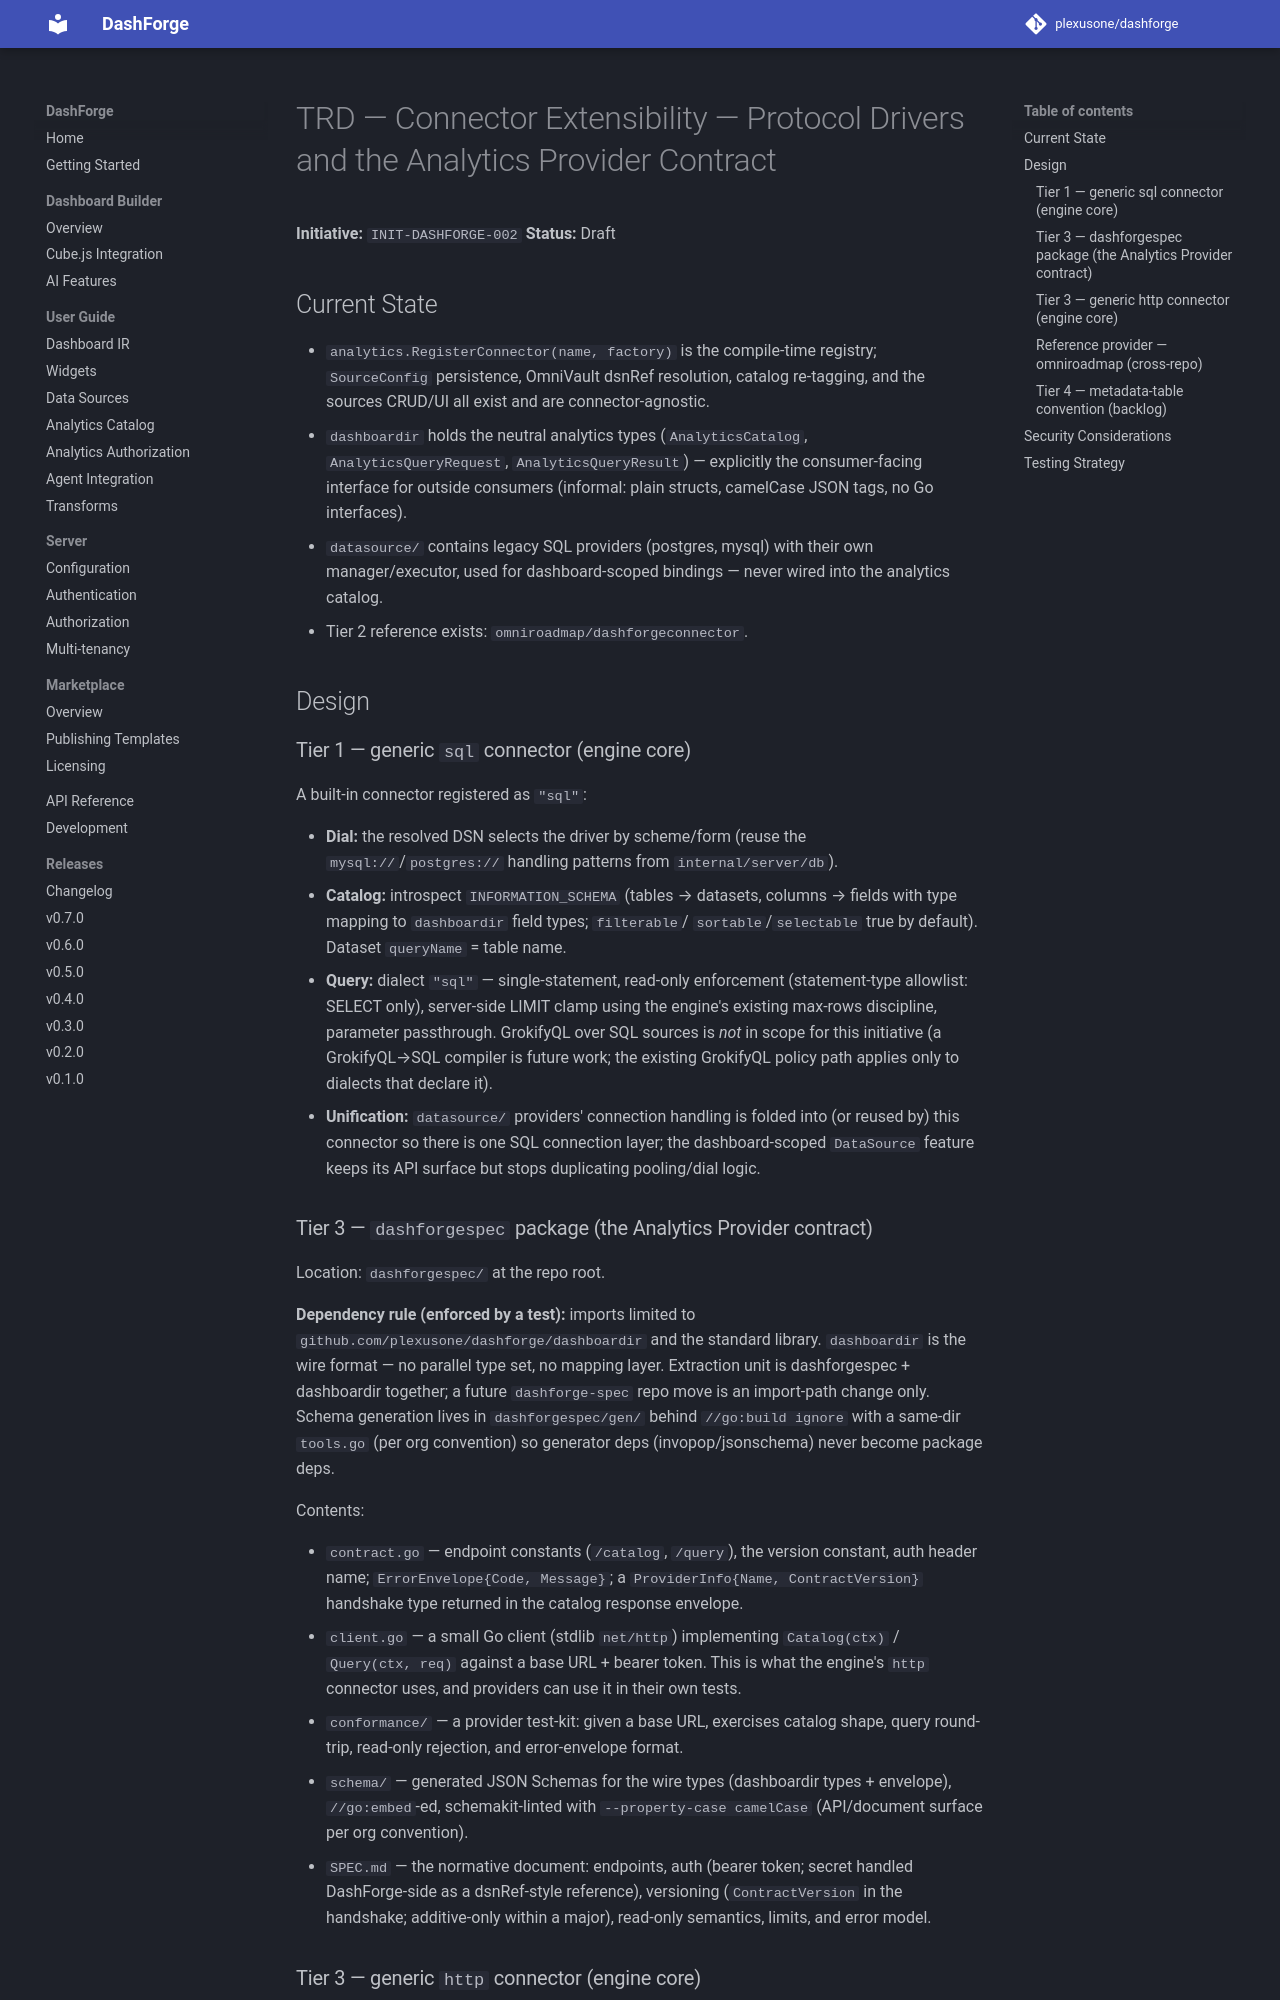

repository: plexusone/dashforge · page: specs/initiatives/INIT-DASHFORGE-002/TRD/index.html · generator: mkdocs

# TRD — Connector Extensibility — Protocol Drivers and the Analytics Provider Contract

**Initiative:** `INIT-DASHFORGE-002`
**Status:** Draft

## Current State

- `analytics.RegisterConnector(name, factory)` is the compile-time registry;
  `SourceConfig` persistence, OmniVault dsnRef resolution, catalog
  re-tagging, and the sources CRUD/UI all exist and are connector-agnostic.
- `dashboardir` holds the neutral analytics types (`AnalyticsCatalog`,
  `AnalyticsQueryRequest`, `AnalyticsQueryResult`) — explicitly the
  consumer-facing interface for outside consumers (informal: plain structs,
  camelCase JSON tags, no Go interfaces).
- `datasource/` contains legacy SQL providers (postgres, mysql) with their
  own manager/executor, used for dashboard-scoped bindings — never wired
  into the analytics catalog.
- Tier 2 reference exists: `omniroadmap/dashforgeconnector`.

## Design

### Tier 1 — generic `sql` connector (engine core)

A built-in connector registered as `"sql"`:

- **Dial:** the resolved DSN selects the driver by scheme/form (reuse the
  `mysql://`/`postgres://` handling patterns from `internal/server/db`).
- **Catalog:** introspect `INFORMATION_SCHEMA` (tables → datasets, columns →
  fields with type mapping to `dashboardir` field types; `filterable`/
  `sortable`/`selectable` true by default). Dataset `queryName` = table name.
- **Query:** dialect `"sql"` — single-statement, read-only enforcement
  (statement-type allowlist: SELECT only), server-side LIMIT clamp using the
  engine's existing max-rows discipline, parameter passthrough. GrokifyQL
  over SQL sources is *not* in scope for this initiative (a GrokifyQL→SQL
  compiler is future work; the existing GrokifyQL policy path applies only
  to dialects that declare it).
- **Unification:** `datasource/` providers' connection handling is folded
  into (or reused by) this connector so there is one SQL connection layer;
  the dashboard-scoped `DataSource` feature keeps its API surface but stops
  duplicating pooling/dial logic.
